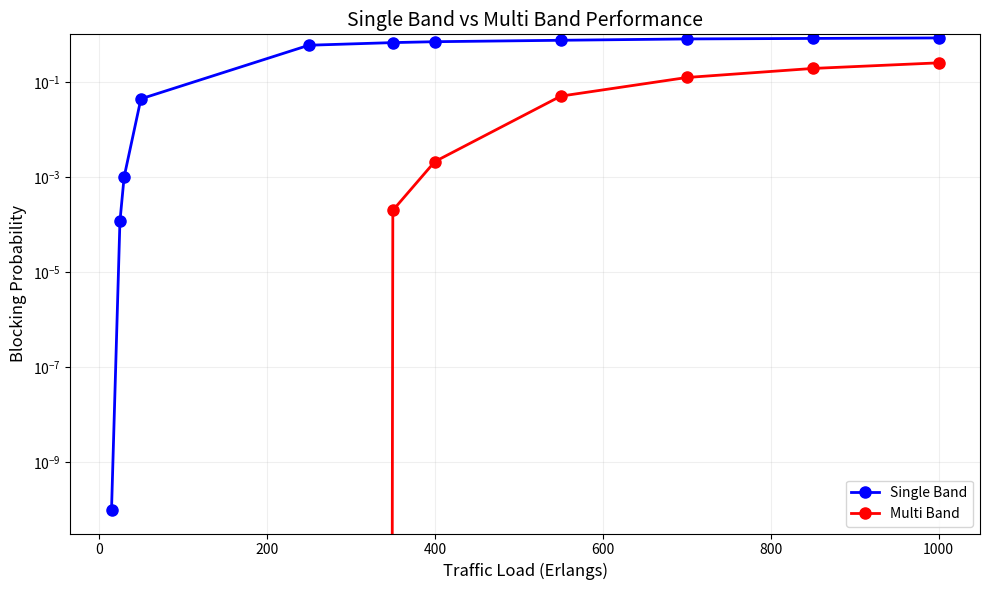

The matplotlib source for this figure:
import matplotlib.pyplot as plt
import numpy as np

# Data
traffic_loads = [15, 25, 30, 50, 250, 350, 400, 550, 700, 850, 1000]
multi_band_blocking = [0, 0, 0, 0, 0, 0.000199, 0.002108, 0.0502, 0.1237, 0.1917, 0.2515]
single_band_blocking = [1e-10, 0.000116, 0.001, 0.044, 0.59, 0.67, 0.70, 0.75, 0.80, 0.82, 0.84]

# Create plot with log scale y-axis
plt.figure(figsize=(10, 6))
plt.semilogy(traffic_loads, single_band_blocking, 'bo-', linewidth=2, markersize=8, label='Single Band')
plt.semilogy(traffic_loads, multi_band_blocking, 'ro-', linewidth=2, markersize=8, label='Multi Band')


plt.grid(True, which="both", ls="-", alpha=0.2)
plt.xlabel("Traffic Load (Erlangs)", fontsize=12)
plt.ylabel("Blocking Probability", fontsize=12)
plt.title("Single Band vs Multi Band Performance", fontsize=14)
plt.ylim([0, 1])
#plt.yticks([1e-10, 1e-8, 1e-6, 1e-4, 1e-2, 1])
plt.legend()

plt.tight_layout()
plt.show()